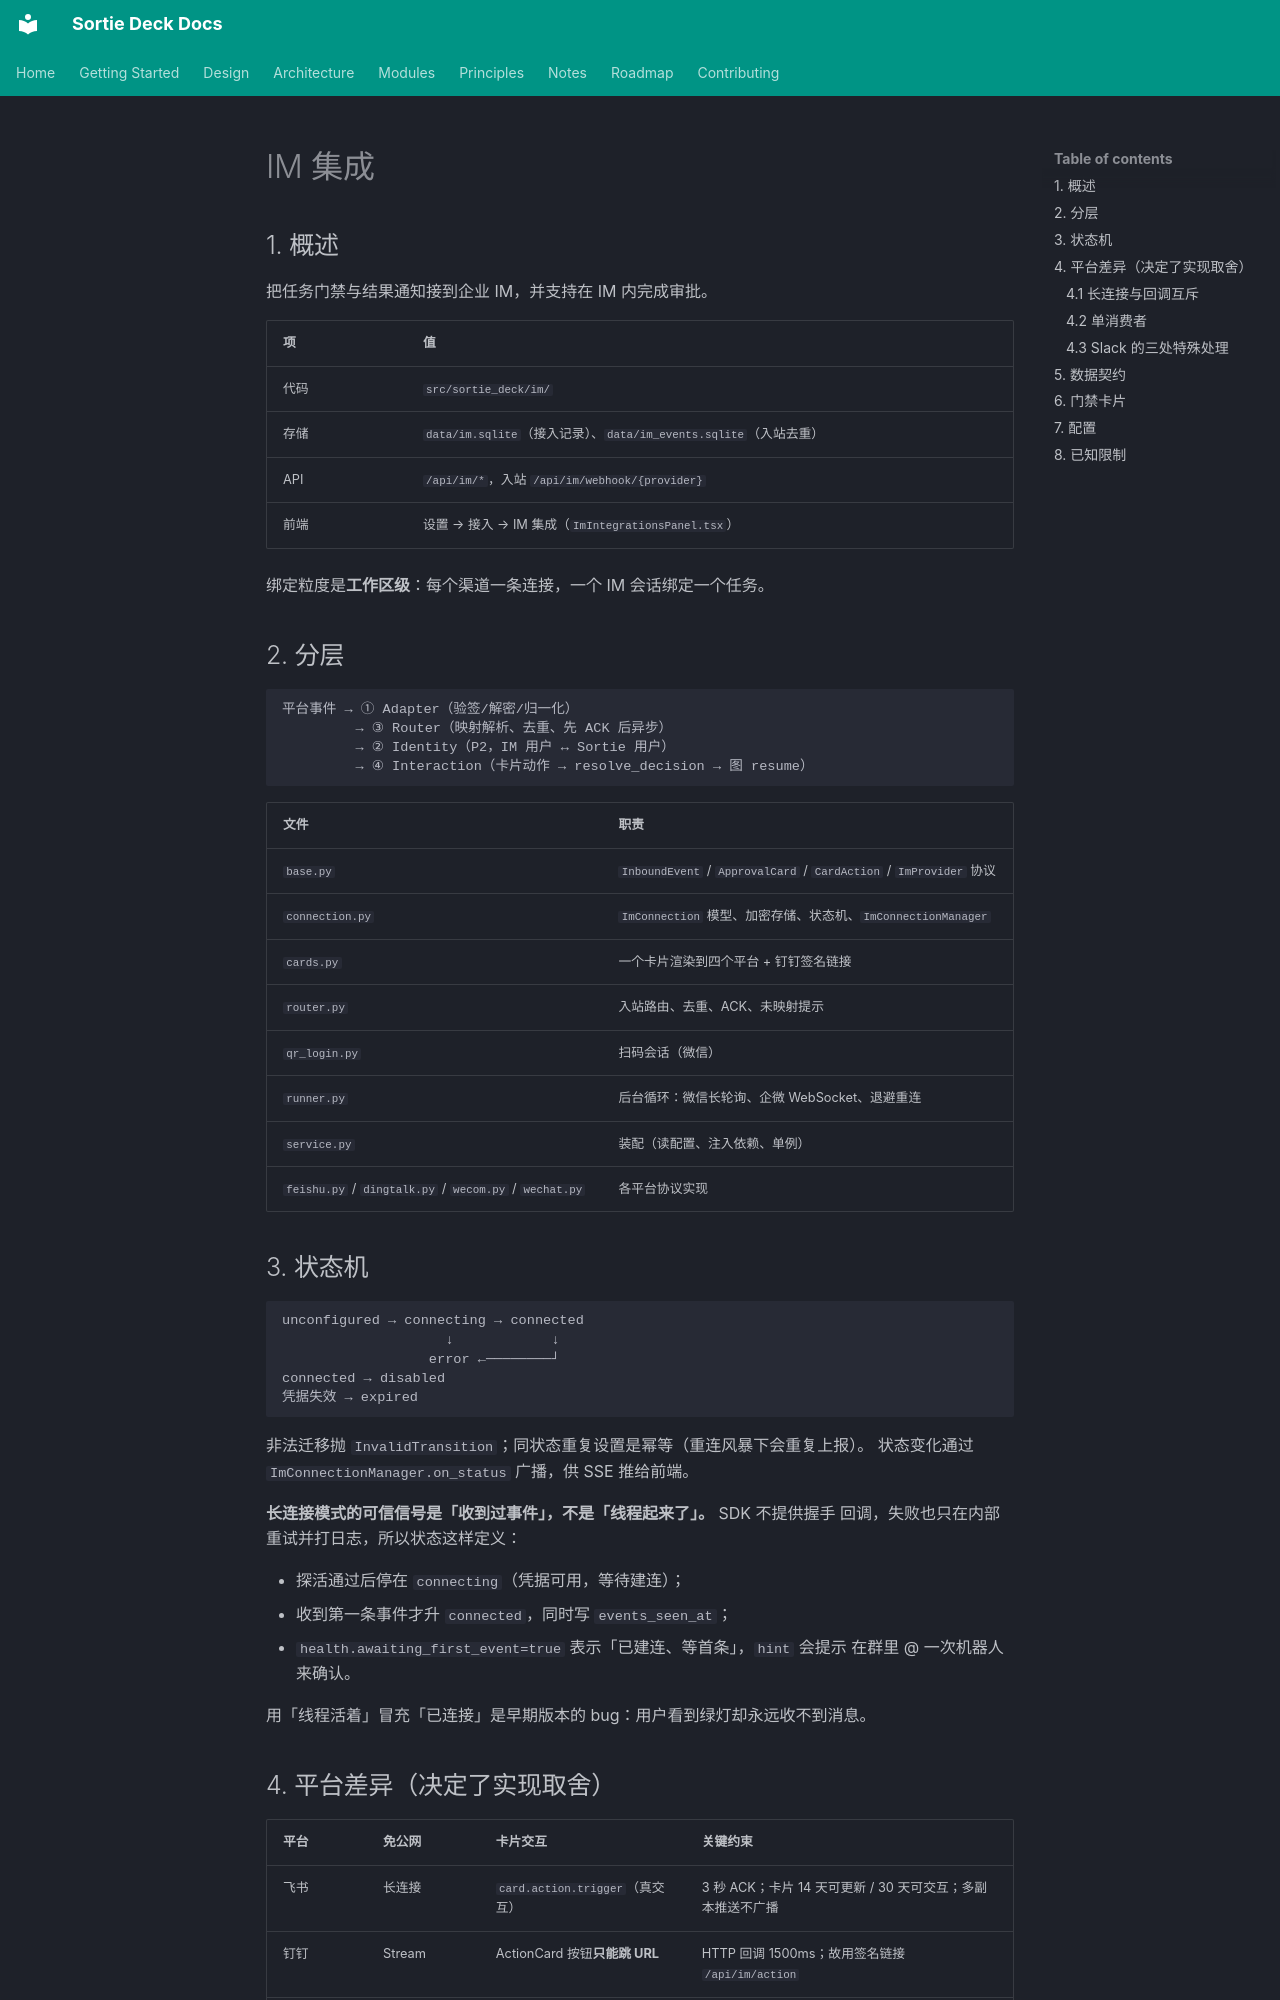

repository: lpliu-art/sortie-deck-todos · page: zh/modules/im/index.html · generator: mkdocs

# IM 集成

## 1. 概述

把任务门禁与结果通知接到企业 IM，并支持在 IM 内完成审批。

| 项 | 值 |
|----|-----|
| 代码 | `src/sortie_deck/im/` |
| 存储 | `data/im.sqlite`（接入记录）、`data/im_events.sqlite`（入站去重） |
| API | `/api/im/*`，入站 `/api/im/webhook/{provider}` |
| 前端 | 设置 → 接入 → IM 集成（`ImIntegrationsPanel.tsx`） |

绑定粒度是**工作区级**：每个渠道一条连接，一个 IM 会话绑定一个任务。

## 2. 分层

```text
平台事件 → ① Adapter（验签/解密/归一化）
         → ③ Router（映射解析、去重、先 ACK 后异步）
         → ② Identity（P2，IM 用户 ↔ Sortie 用户）
         → ④ Interaction（卡片动作 → resolve_decision → 图 resume）
```

| 文件 | 职责 |
|------|------|
| `base.py` | `InboundEvent` / `ApprovalCard` / `CardAction` / `ImProvider` 协议 |
| `connection.py` | `ImConnection` 模型、加密存储、状态机、`ImConnectionManager` |
| `cards.py` | 一个卡片渲染到四个平台 + 钉钉签名链接 |
| `router.py` | 入站路由、去重、ACK、未映射提示 |
| `qr_login.py` | 扫码会话（微信） |
| `runner.py` | 后台循环：微信长轮询、企微 WebSocket、退避重连 |
| `service.py` | 装配（读配置、注入依赖、单例） |
| `feishu.py` / `dingtalk.py` / `wecom.py` / `wechat.py` | 各平台协议实现 |

## 3. 状态机

```text
unconfigured → connecting → connected
                    ↓            ↓
                  error ←────────┘
connected → disabled
凭据失效 → expired
```

非法迁移抛 `InvalidTransition`；同状态重复设置是幂等（重连风暴下会重复上报）。
状态变化通过 `ImConnectionManager.on_status` 广播，供 SSE 推给前端。

**长连接模式的可信信号是「收到过事件」，不是「线程起来了」。** SDK 不提供握手
回调，失败也只在内部重试并打日志，所以状态这样定义：

- 探活通过后停在 `connecting`（凭据可用，等待建连）；
- 收到第一条事件才升 `connected`，同时写 `events_seen_at`；
- `health.awaiting_first_event=true` 表示「已建连、等首条」，`hint` 会提示
  在群里 @ 一次机器人来确认。

用「线程活着」冒充「已连接」是早期版本的 bug：用户看到绿灯却永远收不到消息。

## 4. 平台差异（决定了实现取舍）

| 平台 | 免公网 | 卡片交互 | 关键约束 |
|------|--------|----------|----------|
| 飞书 | 长连接 | `card.action.trigger`（真交互） | 3 秒 ACK；卡片 14 天可更新 / 30 天可交互；多副本推送不广播 |
| 钉钉 | Stream | ActionCard 按钮**只能跳 URL** | HTTP 回调 1500ms；故用签名链接 `/api/im/action` |
| 企业微信 | 智能机器人 WS | `template_card` + `template_card_event` | 5 秒内更新；**同一机器人只允许一条连接**；长连接/回调互斥 |
| 微信个人号 | 长轮询 | **无卡片** | 仅单聊；协议非稳定契约；回复必须带 `context_token` |
| Slack | **需公网回调** | Block Kit 按钮（`block_actions`） | 3 秒 ACK；按钮回调是 **form-encoded**；必须过滤 `bot_id` 消息否则自触发 |
